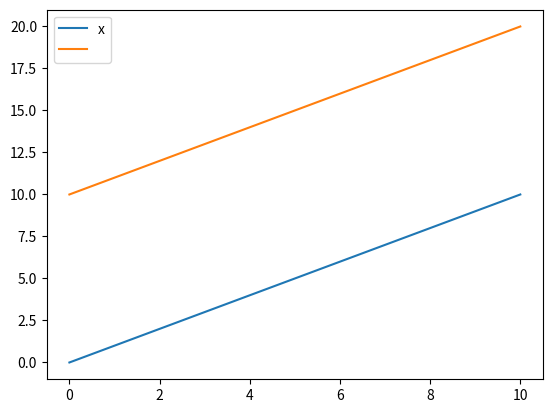

The script that saved this image:
# Import the necessary packages and modules
import matplotlib.pyplot as plt
import numpy as np

#numpy is a multidimensional array

# Prepare the data
x = np.linspace(0, 10, 10)
y = np.linspace(10,20,10)



# Plot the data
plt.plot(x, x, label='linear')
plt.plot(x,y,label='linear1')


# Add a legend
plt.legend("x axis")

# Show the plot
plt.show()